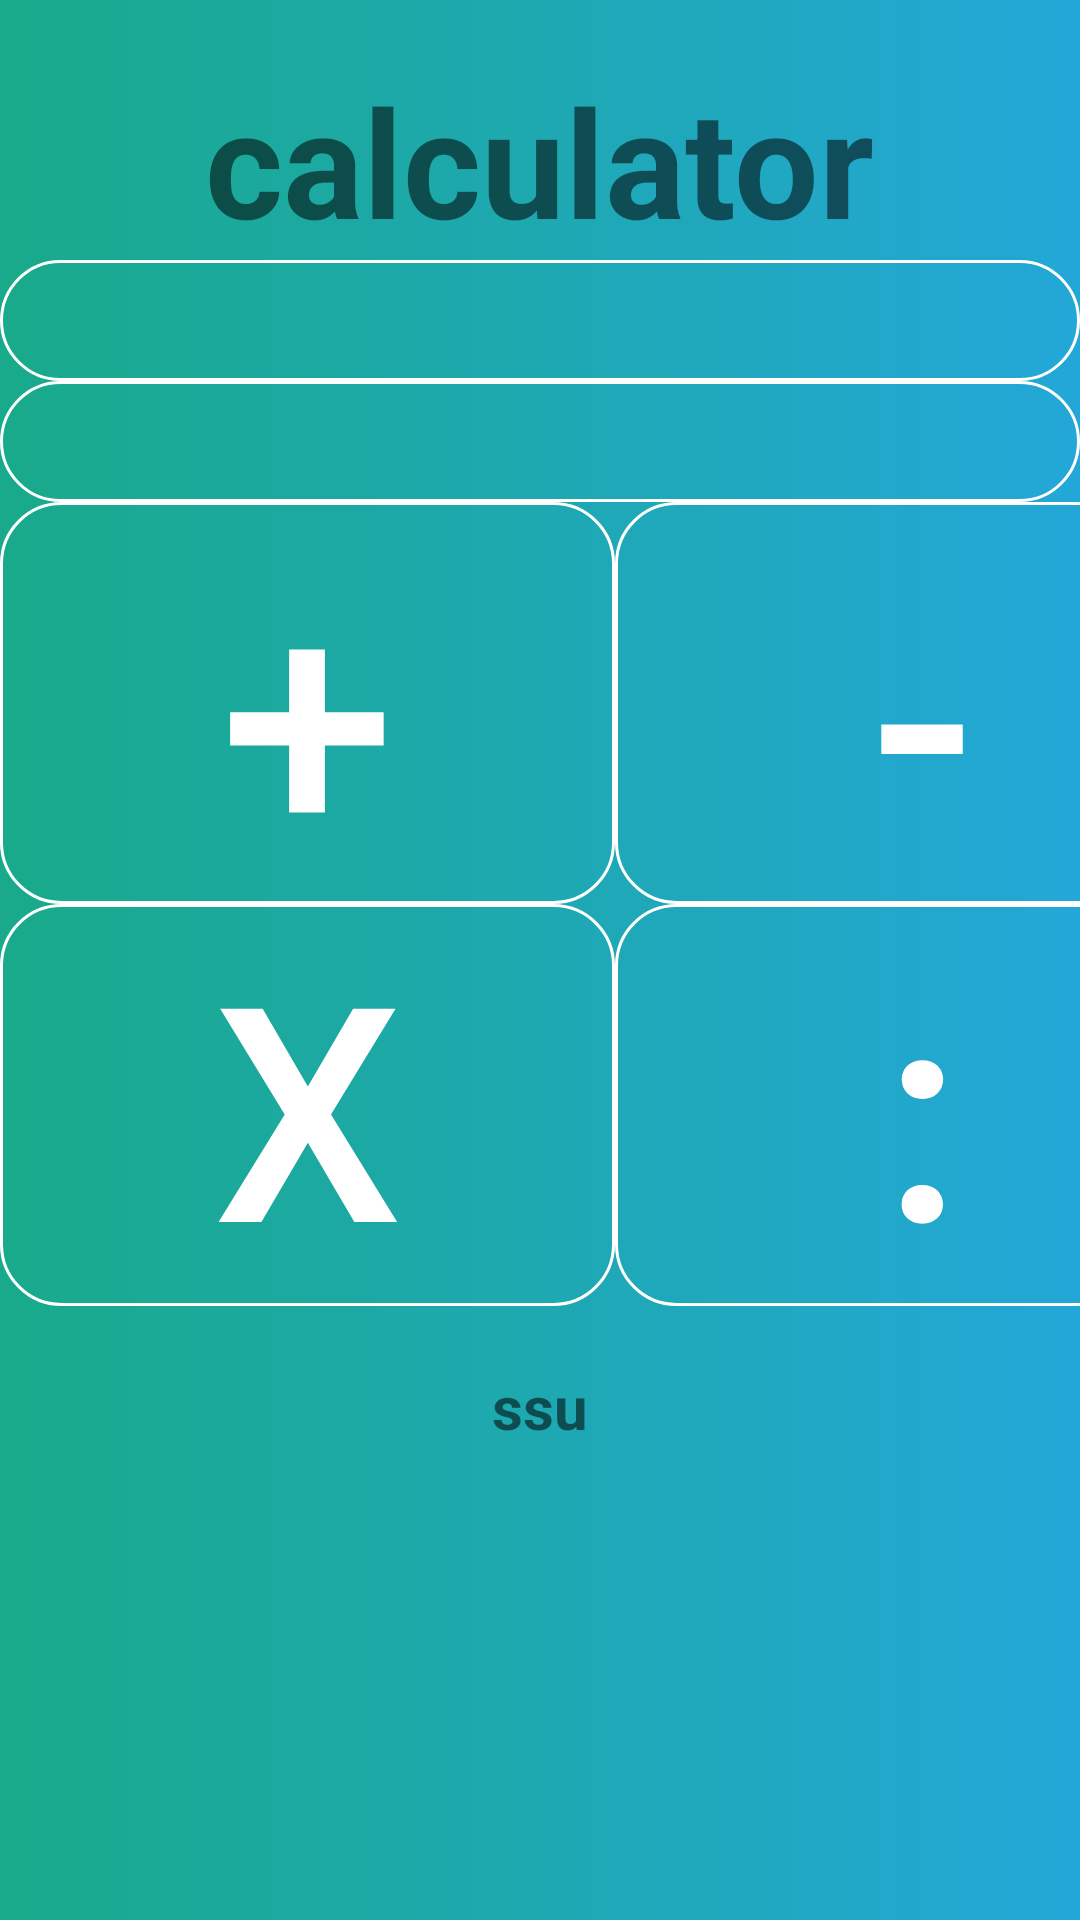

Produce the Android XML layout that renders to this screen, including the resource entries it uses.
<!-- AndroidManifest.xml: application theme AppTheme -->
<!-- res/layout/activity_main.xml -->
<?xml version="1.0" encoding="utf-8"?>
<LinearLayout xmlns:android="http://schemas.android.com/apk/res/android"
    xmlns:app="http://schemas.android.com/apk/res-auto"
    xmlns:tools="http://schemas.android.com/tools"
    android:layout_width="match_parent"
    android:layout_height="match_parent"
    android:background="@drawable/grad_bg"
    android:orientation="vertical"
    tools:context=".MainActivity">

    <TextView
        android:id="@+id/tvuser"
        android:layout_width="wrap_content"
        android:layout_height="wrap_content"
        android:layout_gravity="center"
        android:layout_marginTop="20dp"
        android:text="calculator"
        android:textSize="50dp"
        android:textStyle="bold" />
    <EditText
        android:id="@+id/etangka1"
        android:background="@drawable/btn_bg"
        android:textSize="30dp"
        android:layout_width="match_parent"
        android:layout_height="wrap_content" />

    <EditText
        android:id="@+id/etangka2"
        android:background="@drawable/btn_bg"
        android:textSize="30dp"
        android:layout_width="match_parent"
        android:layout_height="wrap_content" />

    <LinearLayout
        android:layout_width="match_parent"
        android:layout_height="wrap_content"
        android:orientation="horizontal">

        <Button
            android:textColor="@color/white"
            android:background="@drawable/btn_bg"
            android:id="@+id/btntambah"
            android:layout_width="205dp"
            android:layout_height="134dp"
            android:text="+"
            android:textSize="105dp" />

        <Button
            android:textColor="@color/white"
            android:background="@drawable/btn_bg"
            android:id="@+id/btnkurang"
            android:layout_width="205dp"
            android:layout_height="134dp"
            android:text="-"
            android:textSize="105dp" />

    </LinearLayout>

    <LinearLayout

        android:layout_width="match_parent"
        android:layout_height="wrap_content"
        android:orientation="horizontal">

        <Button
            android:background="@drawable/btn_bg"
            android:textColor="@color/white"
            android:id="@+id/btnkali"
            android:layout_width="205dp"
            android:layout_height="134dp"
            android:text="x"
            android:textSize="100dp" />

        <Button
            android:background="@drawable/btn_bg"
            android:id="@+id/btnbagi"
            android:textColor="@color/white"
            android:layout_width="205dp"
            android:layout_height="134dp"
            android:text=":"
            android:textSize="100dp" />


    </LinearLayout>

    <TextView
        android:id="@+id/tvhasil"
        android:layout_width="wrap_content"
        android:layout_height="wrap_content"
        android:layout_gravity="center"
        android:layout_marginTop="20dp"
        android:text="ssu"
        android:textSize="20dp"
        android:textStyle="bold" />

</LinearLayout>
<!-- resources referenced by this layout -->
<resources>
  <color name="white">#FFFFFF</color>
  <!-- drawable btn_bg (drawable-v24) -->
  <shape xmlns:android="http://schemas.android.com/apk/res/android"
      xmlns:tools="http://schemas.android.com/tools"
      android:shape="rectangle"
      >
  <corners
      android:bottomLeftRadius="20dp"
      android:bottomRightRadius="20dp"
      android:topLeftRadius="20dp"
      android:topRightRadius="20dp"/>
      <stroke
          android:color="@color/white"
          android:width="1dp"/>
  </shape>
  <!-- drawable grad_bg (drawable) -->
  <shape xmlns:android="http://schemas.android.com/apk/res/android"
      android:shape="rectangle">
      <gradient
          android:angle="0"
          android:endColor="@color/gradientend"
          android:startColor="@color/gradientstart"/>
  </shape>
  <style name="AppTheme" parent="Theme.AppCompat.Light.DarkActionBar">
          
          <item name="windowActionBar">false</item>
          <item name="windowNoTitle">true</item>
          <item name="colorPrimary">@color/colorPrimary</item>
          <item name="colorPrimaryDark">@color/colorPrimaryDark</item>
  
      </style>
  <color name="gradientend">#23A7D8</color>
  <color name="gradientstart">#19AA8B</color>
  <color name="colorPrimary">#23A7D8</color>
  <color name="colorPrimaryDark">#23A7D8</color>
</resources>
